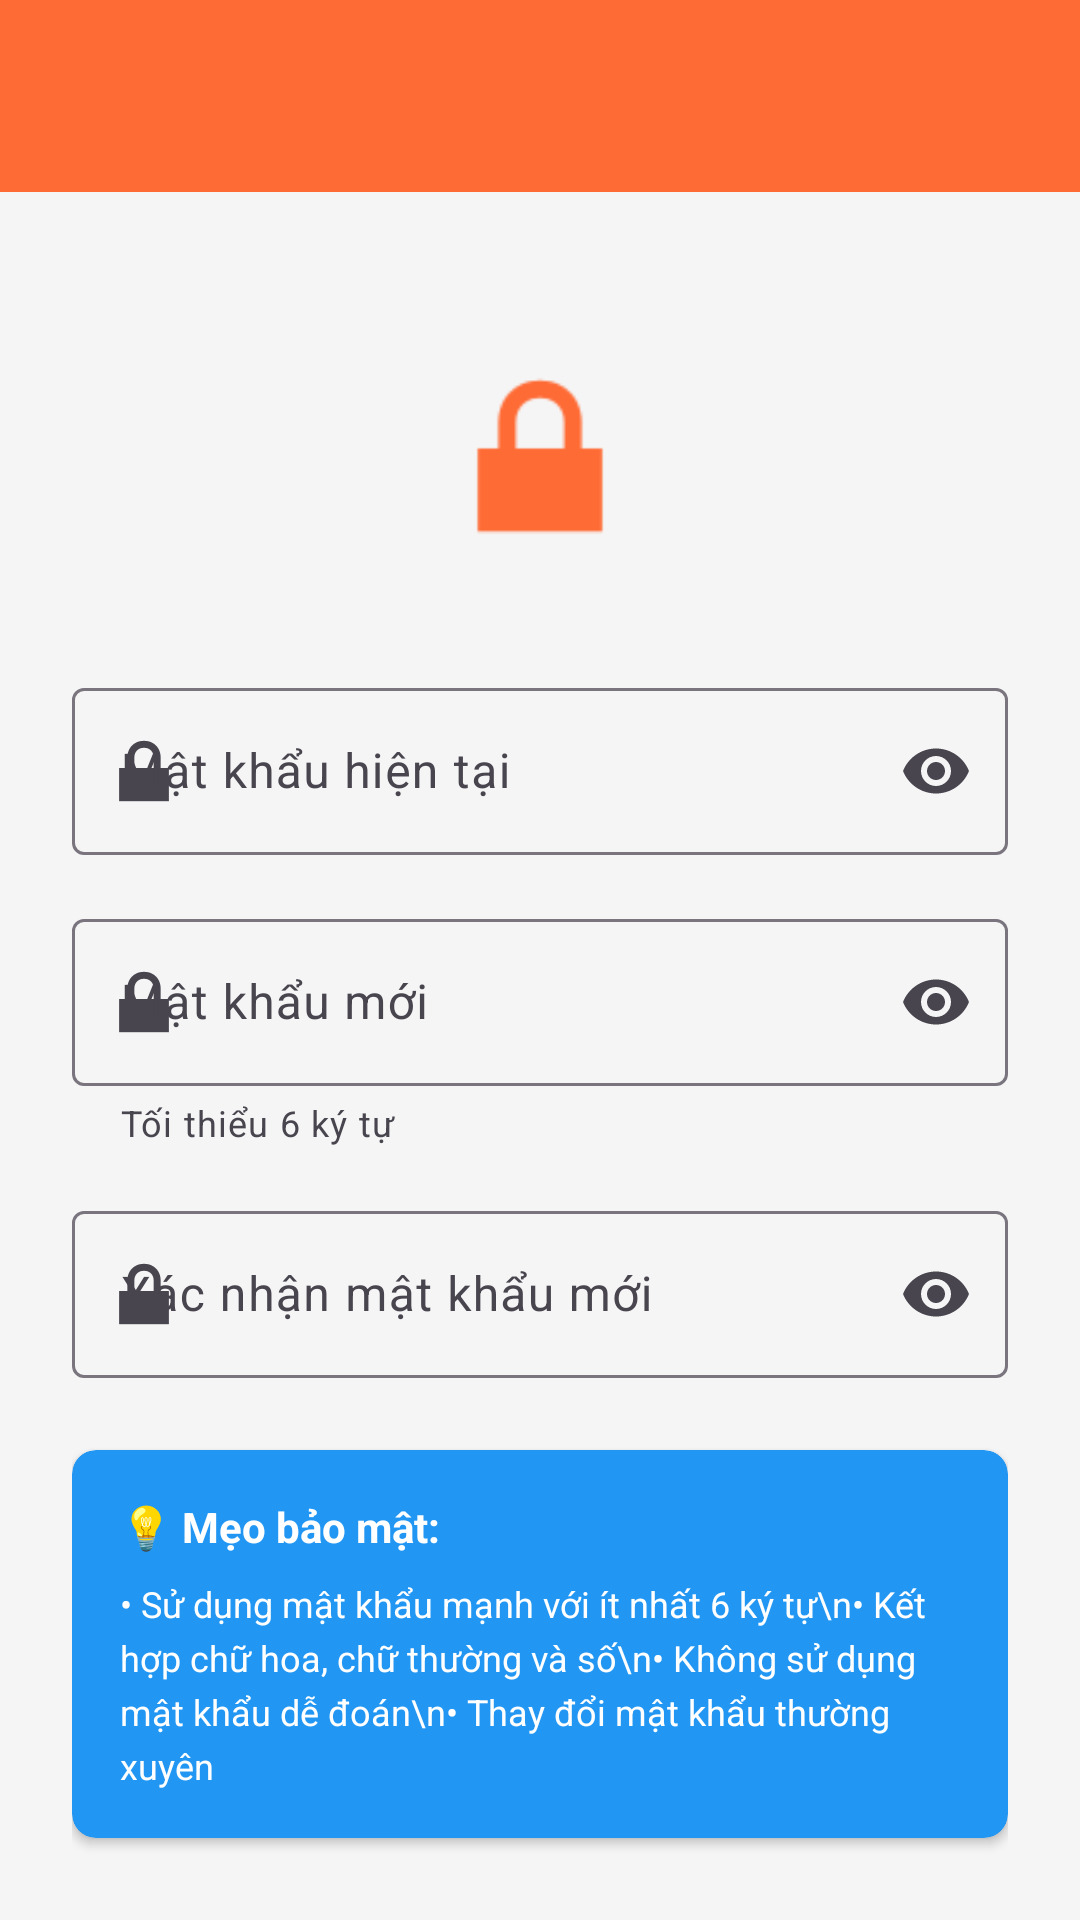

Here is an Android app screen rendered from its layout file. Give the layout XML and the strings, colors and styles it references.
<!-- AndroidManifest.xml: activity theme Theme.FunFood -->
<!-- res/layout/activity_change_password.xml -->
<?xml version="1.0" encoding="utf-8"?>
<androidx.coordinatorlayout.widget.CoordinatorLayout
    xmlns:android="http://schemas.android.com/apk/res/android"
    xmlns:app="http://schemas.android.com/apk/res-auto"
    android:layout_width="match_parent"
    android:layout_height="match_parent"
    android:background="@color/background_light">

    
    <com.google.android.material.appbar.AppBarLayout
        android:layout_width="match_parent"
        android:layout_height="wrap_content">

        <com.google.android.material.appbar.MaterialToolbar
            android:id="@+id/toolbar"
            android:layout_width="match_parent"
            android:layout_height="?attr/actionBarSize"
            android:background="?attr/colorPrimary"
            app:titleTextColor="@color/white"
            app:navigationIcon="@drawable/ic_arrow_back" />
    </com.google.android.material.appbar.AppBarLayout>

    
    <androidx.core.widget.NestedScrollView
        android:id="@+id/scroll_view"
        android:layout_width="match_parent"
        android:layout_height="match_parent"
        android:fillViewport="true"
        app:layout_behavior="@string/appbar_scrolling_view_behavior">

        <LinearLayout
            android:layout_width="match_parent"
            android:layout_height="wrap_content"
            android:orientation="vertical"
            android:padding="24dp">

            
            <ImageView
                android:layout_width="80dp"
                android:layout_height="80dp"
                android:layout_gravity="center_horizontal"
                android:layout_marginTop="24dp"
                android:layout_marginBottom="32dp"
                android:src="@android:drawable/ic_lock_lock"
                app:tint="@color/primary" />

            
            <com.google.android.material.textfield.TextInputLayout
                android:id="@+id/til_current_password"
                android:layout_width="match_parent"
                android:layout_height="wrap_content"
                android:layout_marginBottom="16dp"
                android:hint="Mật khẩu hiện tại"
                app:endIconMode="password_toggle"
                app:startIconDrawable="@android:drawable/ic_lock_lock">

                <com.google.android.material.textfield.TextInputEditText
                    android:id="@+id/et_current_password"
                    android:layout_width="match_parent"
                    android:layout_height="wrap_content"
                    android:inputType="textPassword"
                    android:maxLines="1" />
            </com.google.android.material.textfield.TextInputLayout>

            
            <com.google.android.material.textfield.TextInputLayout
                android:id="@+id/til_new_password"
                android:layout_width="match_parent"
                android:layout_height="wrap_content"
                android:layout_marginBottom="16dp"
                android:hint="Mật khẩu mới"
                app:endIconMode="password_toggle"
                app:startIconDrawable="@android:drawable/ic_lock_lock"
                app:helperText="Tối thiểu 6 ký tự">

                <com.google.android.material.textfield.TextInputEditText
                    android:id="@+id/et_new_password"
                    android:layout_width="match_parent"
                    android:layout_height="wrap_content"
                    android:inputType="textPassword"
                    android:maxLines="1" />
            </com.google.android.material.textfield.TextInputLayout>

            
            <com.google.android.material.textfield.TextInputLayout
                android:id="@+id/til_confirm_password"
                android:layout_width="match_parent"
                android:layout_height="wrap_content"
                android:layout_marginBottom="24dp"
                android:hint="Xác nhận mật khẩu mới"
                app:endIconMode="password_toggle"
                app:startIconDrawable="@android:drawable/ic_lock_lock">

                <com.google.android.material.textfield.TextInputEditText
                    android:id="@+id/et_confirm_password"
                    android:layout_width="match_parent"
                    android:layout_height="wrap_content"
                    android:inputType="textPassword"
                    android:maxLines="1" />
            </com.google.android.material.textfield.TextInputLayout>

            
            <androidx.cardview.widget.CardView
                android:layout_width="match_parent"
                android:layout_height="wrap_content"
                android:layout_marginBottom="24dp"
                app:cardCornerRadius="8dp"
                app:cardElevation="2dp"
                app:cardBackgroundColor="@color/info">

                <LinearLayout
                    android:layout_width="match_parent"
                    android:layout_height="wrap_content"
                    android:orientation="vertical"
                    android:padding="16dp">

                    <TextView
                        android:layout_width="match_parent"
                        android:layout_height="wrap_content"
                        android:text="💡 Mẹo bảo mật:"
                        android:textSize="14sp"
                        android:textStyle="bold"
                        android:textColor="@color/white"
                        android:layout_marginBottom="8dp" />

                    <TextView
                        android:layout_width="match_parent"
                        android:layout_height="wrap_content"
                        android:text="• Sử dụng mật khẩu mạnh với ít nhất 6 ký tự\n• Kết hợp chữ hoa, chữ thường và số\n• Không sử dụng mật khẩu dễ đoán\n• Thay đổi mật khẩu thường xuyên"
                        android:textSize="12sp"
                        android:textColor="@color/white"
                        android:lineSpacingExtra="4dp" />
                </LinearLayout>
            </androidx.cardview.widget.CardView>

            
            <com.google.android.material.button.MaterialButton
                android:id="@+id/btn_change_password"
                android:layout_width="match_parent"
                android:layout_height="56dp"
                android:text="Đổi mật khẩu"
                android:textSize="16sp"
                app:cornerRadius="8dp"
                app:icon="@android:drawable/ic_menu_save"
                app:iconGravity="textStart" />

        </LinearLayout>
    </androidx.core.widget.NestedScrollView>

    
    <ProgressBar
        android:id="@+id/progress_bar"
        android:layout_width="wrap_content"
        android:layout_height="wrap_content"
        android:layout_gravity="center"
        android:visibility="gone" />

</androidx.coordinatorlayout.widget.CoordinatorLayout>
<!-- resources referenced by this layout -->
<resources>
  <color name="background_light">#F5F5F5</color>
  <color name="info">#2196F3</color>
  <color name="primary">#FF6B35</color>
  <color name="white">#FFFFFFFF</color>
  <style name="Theme.FunFood" parent="Base.Theme.FunFood" />
  <style name="Base.Theme.FunFood" parent="Theme.Material3.DayNight.NoActionBar">
          
          <item name="colorPrimary">@color/primary</item>
          <item name="colorPrimaryVariant">@color/primary_dark</item>
          <item name="colorOnPrimary">@color/white</item>
  
          
          <item name="colorSecondary">@color/accent</item>
          <item name="colorSecondaryVariant">@color/accent_dark</item>
          <item name="colorOnSecondary">@color/white</item>
  
          
          <item name="android:colorBackground">@color/background</item>
          <item name="colorSurface">@color/surface</item>
          <item name="colorOnBackground">@color/text_primary</item>
          <item name="colorOnSurface">@color/text_primary</item>
  
          
          <item name="android:statusBarColor">@color/primary</item>
          <item name="android:windowLightStatusBar">false</item>
  
          
          <item name="android:textColorPrimary">@color/text_primary</item>
          <item name="android:textColorSecondary">@color/text_secondary</item>
          <item name="android:textColorHint">@color/text_hint</item>
  
          
          <item name="materialButtonStyle">@style/Widget.App.Button</item>
      </style>
  <color name="primary_dark">#E85D31</color>
  <color name="accent">#FFA500</color>
  <color name="accent_dark">#FF8C00</color>
  <color name="background">#FFFFFF</color>
  <color name="surface">#FFFFFF</color>
  <color name="text_primary">#212121</color>
  <color name="text_secondary">#757575</color>
  <color name="text_hint">#BDBDBD</color>
  <style name="Widget.App.Button" parent="Widget.Material3.Button">
          <item name="cornerRadius">8dp</item>
          <item name="android:textAllCaps">false</item>
          <item name="android:textSize">16sp</item>
          <item name="android:paddingTop">12dp</item>
          <item name="android:paddingBottom">12dp</item>
      </style>
</resources>
